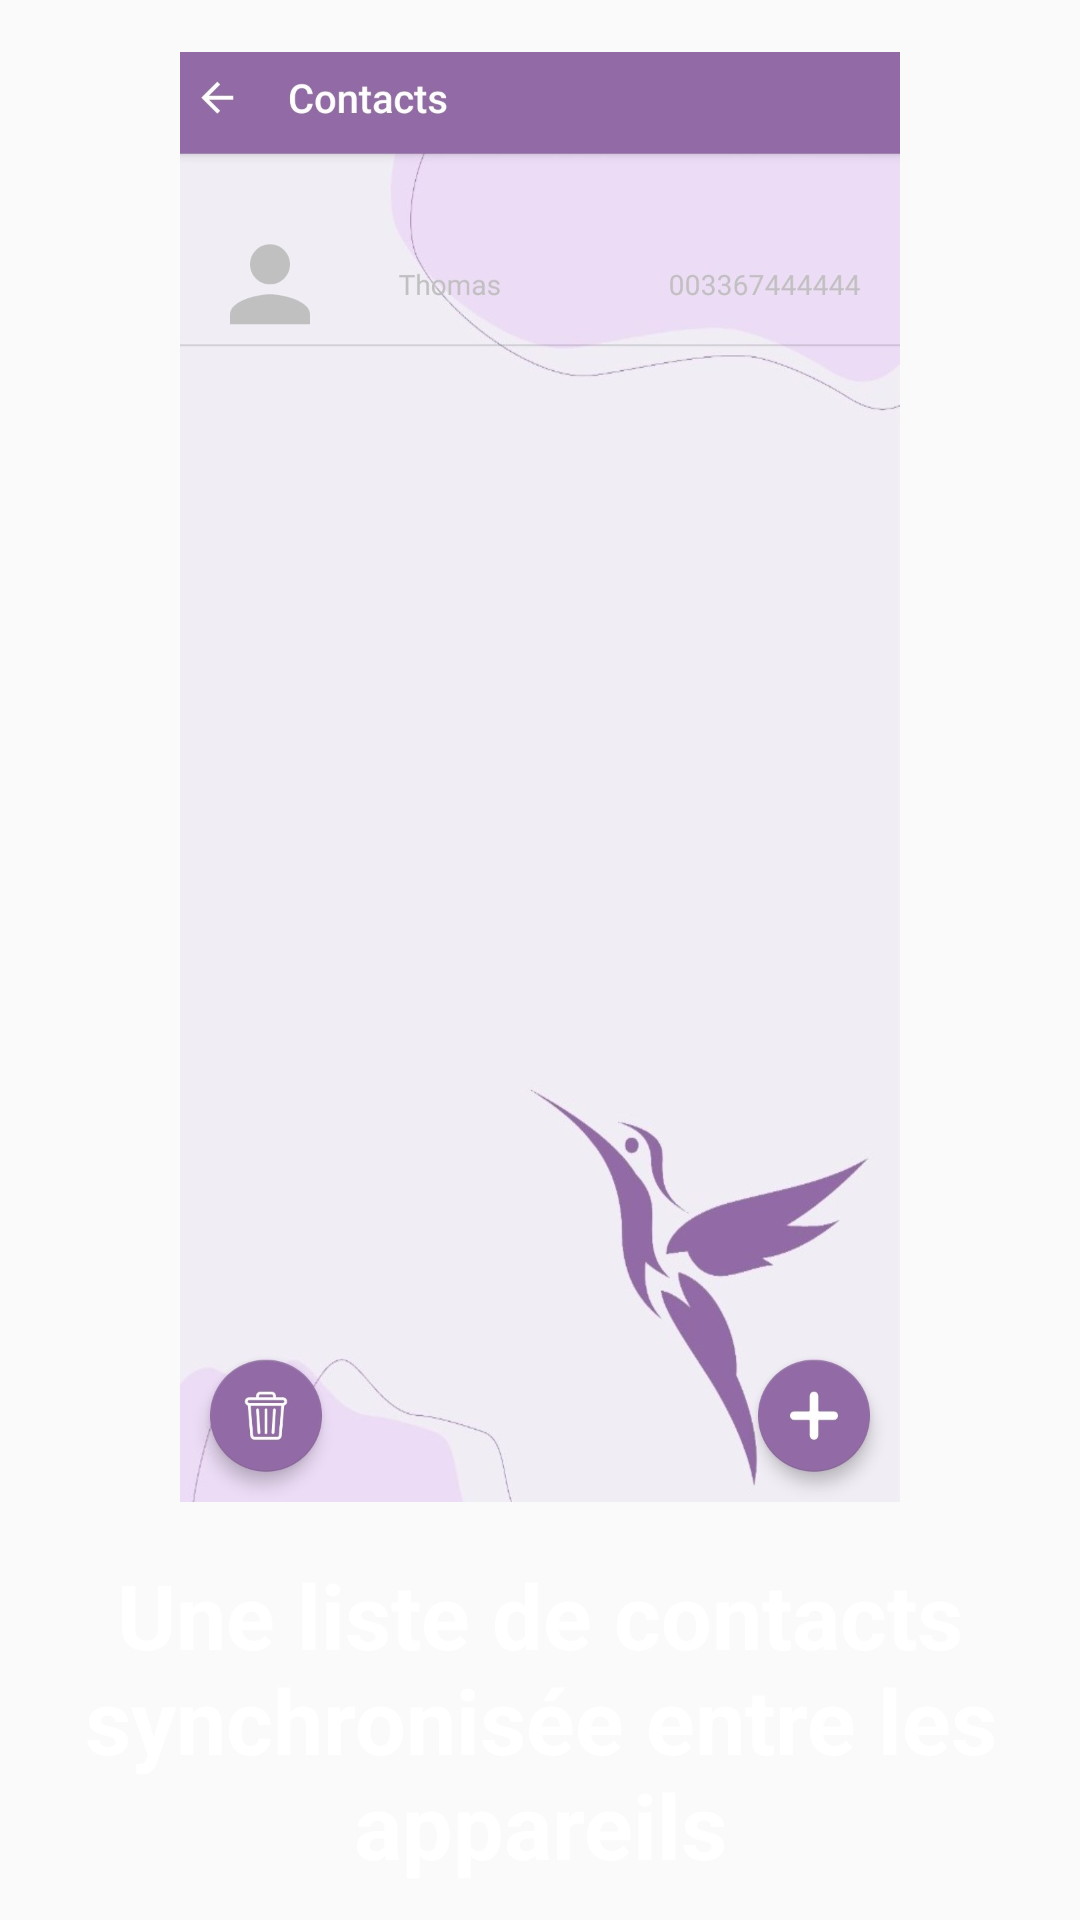

Produce the Android XML layout that renders to this screen, including the resource entries it uses.
<!-- AndroidManifest.xml: application theme AppTheme -->
<!-- res/layout/fragment_2.xml -->
<?xml version="1.0" encoding="utf-8"?>
<FrameLayout
    xmlns:android="http://schemas.android.com/apk/res/android"
    xmlns:app="http://schemas.android.com/apk/res-auto"
    xmlns:tools="http://schemas.android.com/tools"
    android:layout_width="match_parent"
    android:layout_height="match_parent"

    tools:context=".Fragment2">

    
    <androidx.constraintlayout.widget.ConstraintLayout
        android:layout_width="match_parent"
        android:layout_height="match_parent">

        <ImageView
            android:id="@+id/fragment1_imageview_contacts"

            android:layout_width="240dp"
            android:layout_height="518dp"
            android:layout_gravity="center"
            android:src="@drawable/screen_contacts"

            app:layout_constraintEnd_toEndOf="parent"
            app:layout_constraintStart_toStartOf="parent"
            app:layout_constraintTop_toTopOf="parent" />

        <TextView
            android:id="@+id/textView2"
            app:layout_constraintEnd_toEndOf="parent"
            app:layout_constraintStart_toStartOf="parent"
            app:layout_constraintTop_toBottomOf="@+id/fragment1_imageview_contacts"
            android:layout_width="wrap_content"
            android:layout_height="wrap_content"
            android:gravity="center"
            android:text="@string/une_liste_de_contacts_synchronis_e_entre_les_appareils"
            android:textColor="#FFF"
            android:textSize="30sp"
            android:textStyle="bold" />
    </androidx.constraintlayout.widget.ConstraintLayout>
</FrameLayout>
<!-- resources referenced by this layout -->
<resources>
  <!-- drawable screen_contacts: jpg bitmap (drawable, 178308 bytes) -->
  <string name="une_liste_de_contacts_synchronis_e_entre_les_appareils">Une liste de contacts synchronisée entre les appareils</string>
  <style name="AppTheme" parent="Theme.AppCompat.Light.NoActionBar">
          <item name="colorPrimary">#f0edf4</item>
          <item name="colorPrimaryDark">#926aa6</item>
          <item name="colorAccent">#926aa6</item>
      </style>
</resources>
